Run: headless pygame with SDL's dummy video driver; simulated clock (each Clock.tick advances the game by its frame time, no real sleeping); random seed 0; keys injected as events and as key.get_pressed() state; no mouse input.
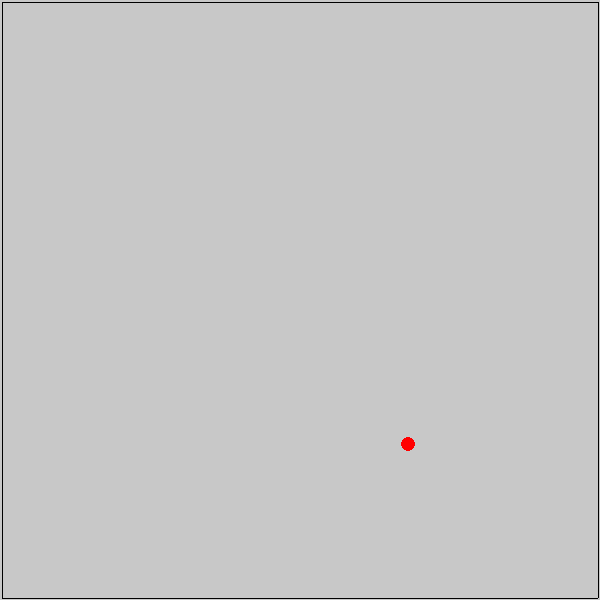
Frame 1 of 4 · flips 1–60 · no input
Frame 2 of 4 · flips 61–180 · tapped SPACE, RETURN · held RIGHT (→), D · screen unchanged from frame 1, image omitted
Frame 3 of 4 · flips 181–300 · held DOWN (↓), S · screen unchanged from frame 2, image omitted
Frame 4 of 4 · flips 301–420 · held LEFT (←), A, UP (↑), W · screen unchanged from frame 3, image omitted

The pygame program that drew these frames:

import pygame
import sys
import os
import random


pygame.init()
size = width, height = 600, 600
screen = pygame.display.set_mode(size)
pygame.display.set_caption('Змейка')
snake_sprites = pygame.sprite.Group()
all_sprites = pygame.sprite.Group()
ball_sprites = pygame.sprite.Group()
horizontal_borders = pygame.sprite.Group()
vertical_borders = pygame.sprite.Group()
clock = pygame.time.Clock()
SPEED = 10


def terminate():
    pygame.quit()
    sys.exit()

class Border(pygame.sprite.Sprite):
    def __init__(self, x1, y1, x2, y2):
        super().__init__(all_sprites)
        if x1 == x2:
            self.add(vertical_borders)
            self.image = pygame.Surface([1, y2 - y1])
            self.rect = pygame.Rect(x1, y1, 1, y2 - y1)
        else:
            self.add(horizontal_borders)
            self.image = pygame.Surface([x2 - x1, 1])
            self.rect = pygame.Rect(x1, y1, x2 - x1, 1)


class Ball(pygame.sprite.Sprite):
    def __init__(self):
        super().__init__(all_sprites, ball_sprites)
        radius = 7
        self.image = pygame.Surface((2 * radius, 2 * radius),
                                    pygame.SRCALPHA, 32)
        pygame.draw.circle(self.image, pygame.Color("red"),
                           (radius, radius), radius)
        x = random.randrange(7, width - 7)
        y = random.randrange(7, height - 7)
        self.rect = pygame.Rect(x, y, 2 * radius, 2 * radius)


Border(2, 2, width - 2, 2)
Border(2, height - 2, width - 2, height - 2)
Border(2, 2, 2, height - 2)
Border(width - 2, 2, width - 2, height - 2)
running = True
ball = Ball()
while running:
    keys = pygame.key.get_pressed()
    for event in pygame.event.get():
        if event.type == pygame.QUIT:
            running = False
    screen.fill((200, 200, 200))
    horizontal_borders.draw(screen)
    vertical_borders.draw(screen)
    ball_sprites.draw(screen)
    pygame.display.flip()
pygame.quit()
